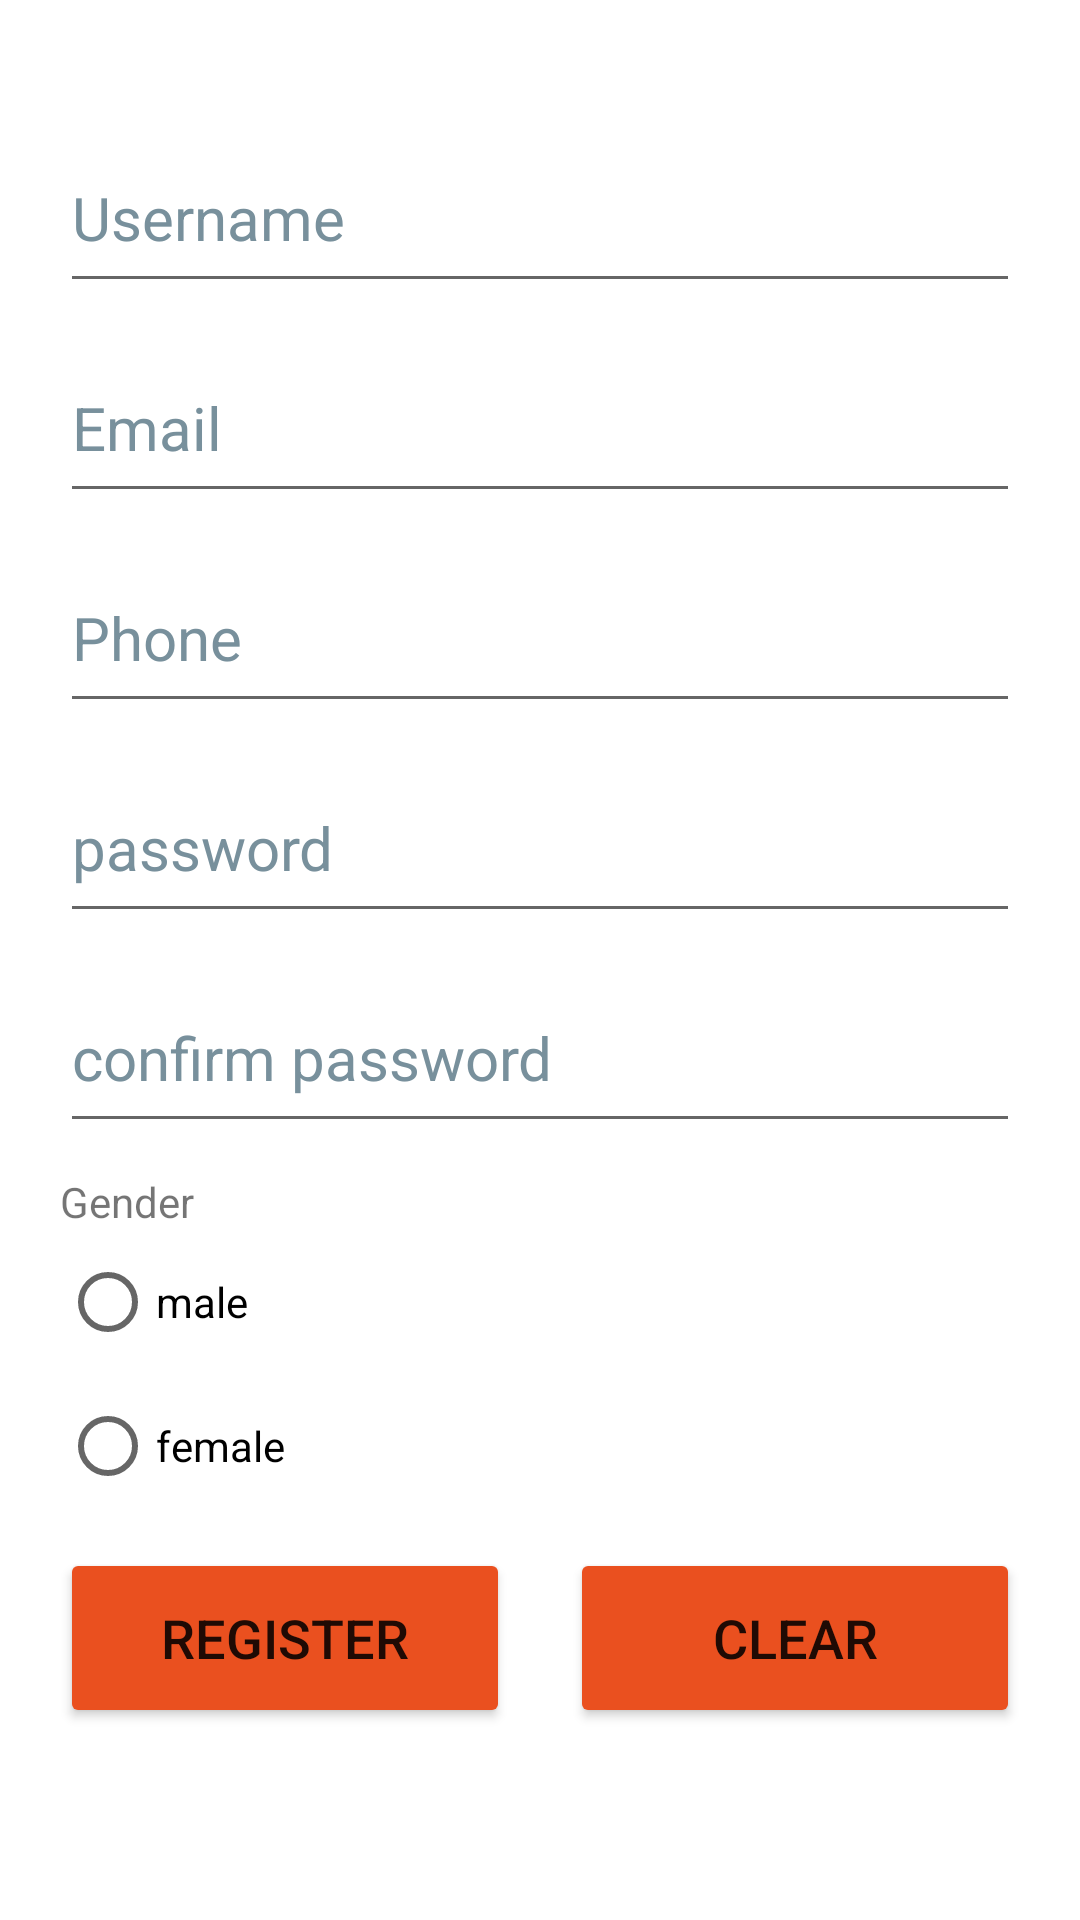

Android layout source for this screen:
<!-- AndroidManifest.xml: application theme Theme.Wagba.NoActionBar -->
<!-- res/layout/activity_signup.xml -->
<?xml version="1.0" encoding="utf-8"?>
<androidx.constraintlayout.widget.ConstraintLayout xmlns:android="http://schemas.android.com/apk/res/android"
    xmlns:app="http://schemas.android.com/apk/res-auto"
    xmlns:tools="http://schemas.android.com/tools"
    android:layout_width="match_parent"
    android:layout_height="match_parent"
    tools:context=".View.SignupActivity">

    <androidx.constraintlayout.widget.ConstraintLayout
        android:layout_width="match_parent"
        android:layout_height="match_parent">

        <EditText
            android:id="@+id/et_username"
            android:layout_width="0dp"
            android:layout_height="60dp"
            android:layout_marginLeft="20dp"

            android:layout_marginRight="20dp"
            android:layout_marginBottom="10dp"
            android:autofillHints="username"

            android:hint="@string/username"

            android:inputType="textPersonName"
            android:textColorHint="#78909C"
            android:textSize="20sp"
            app:layout_constraintBottom_toTopOf="@id/et_email"
            app:layout_constraintEnd_toEndOf="parent"

            app:layout_constraintStart_toStartOf="parent"
            app:layout_constraintTop_toTopOf="parent"
            app:layout_constraintVertical_bias="0.39"
            app:layout_constraintVertical_chainStyle="packed" />


        <EditText
            android:id="@+id/et_email"
            android:layout_width="0dp"
            android:layout_height="60dp"
            android:layout_marginLeft="20dp"

            android:layout_marginRight="20dp"
            android:layout_marginBottom="10dp"
            android:autofillHints="emailAddress"

            android:hint="@string/email"

            android:inputType="textEmailAddress"
            android:textColorHint="#78909C"
            android:textSize="20sp"
            app:layout_constraintBottom_toTopOf="@id/et_phone"
            app:layout_constraintEnd_toEndOf="parent"

            app:layout_constraintStart_toStartOf="parent"
            app:layout_constraintTop_toBottomOf="@id/et_username" />

        <EditText
            android:id="@+id/et_phone"
            android:layout_width="0dp"
            android:layout_height="60dp"
            android:layout_marginLeft="20dp"

            android:layout_marginRight="20dp"

            android:layout_marginBottom="10dp"
            android:autofillHints="phone"
            android:hint="@string/phone"

            android:inputType="phone"

            android:textColorHint="#78909C"
            android:textSize="20sp"
            app:layout_constraintBottom_toTopOf="@id/et_password"
            app:layout_constraintEnd_toEndOf="parent"
            app:layout_constraintStart_toStartOf="parent"
            app:layout_constraintTop_toBottomOf="@id/et_email" />

        <EditText
            android:id="@+id/et_password"
            android:layout_width="0dp"
            android:layout_height="60dp"
            android:layout_marginLeft="20dp"

            android:layout_marginRight="20dp"

            android:layout_marginBottom="10dp"
            android:autofillHints="password"
            android:hint="@string/password"

            android:inputType="textPassword"

            android:textColorHint="#78909C"
            android:textSize="20sp"
            app:layout_constraintBottom_toTopOf="@id/et_confirmPassword"
            app:layout_constraintEnd_toEndOf="parent"
            app:layout_constraintStart_toStartOf="parent"

            app:layout_constraintTop_toBottomOf="@id/et_phone" />

        <EditText
            android:id="@+id/et_confirmPassword"
            android:layout_width="0dp"
            android:layout_height="60dp"
            android:layout_marginLeft="20dp"

            android:layout_marginRight="20dp"

            android:layout_marginBottom="10dp"
            android:autofillHints="password"
            android:hint="@string/confirm_password"

            android:inputType="textPassword"

            android:textColorHint="#78909C"
            android:textSize="20sp"
            app:layout_constraintBottom_toTopOf="@id/rg_gender"
            app:layout_constraintEnd_toEndOf="parent"
            app:layout_constraintStart_toStartOf="parent"
            app:layout_constraintTop_toBottomOf="@id/et_password" />

        <RadioGroup
            android:id="@+id/rg_gender"
            android:layout_width="match_parent"
            android:layout_height="wrap_content"
            android:layout_marginLeft="20dp"
            android:layout_marginRight="20dp"
            android:layout_marginBottom="10dp"
            app:layout_constraintBottom_toTopOf="@id/btn_register"
            app:layout_constraintEnd_toEndOf="parent"
            app:layout_constraintStart_toStartOf="parent"
            app:layout_constraintTop_toBottomOf="@id/et_confirmPassword">

            <TextView
                style="@style/SecondaryText"
                android:layout_width="wrap_content"
                android:layout_height="wrap_content"
                android:layout_weight="1"
                android:text="@string/gender" />

            <RadioButton
                style="@style/SecondaryText"
                android:layout_width="wrap_content"
                android:layout_height="wrap_content"
                android:layout_weight="1"
                android:checked="false"
                android:text="@string/male" />

            <RadioButton
                style="@style/SecondaryText"
                android:layout_width="wrap_content"
                android:layout_height="wrap_content"
                android:layout_weight="1"
                android:text="@string/female" />

        </RadioGroup>

        <Button
            android:id="@+id/btn_register"
            android:layout_width="0dp"
            android:layout_height="60dp"
            android:layout_marginStart="20dp"
            android:backgroundTint="@color/orange"
            android:text="@string/register"
            android:textSize="18sp"
            app:layout_constraintBottom_toBottomOf="parent"
            app:layout_constraintEnd_toStartOf="@id/btn_clear"
            app:layout_constraintStart_toStartOf="parent"
            app:layout_constraintTop_toBottomOf="@id/rg_gender" />

        <Button
            android:id="@+id/btn_clear"
            android:layout_width="0dp"
            android:layout_height="60dp"
            android:layout_marginStart="20dp"
            android:layout_marginEnd="20dp"
            android:backgroundTint="@color/orange"
            android:text="@string/clear"
            android:textSize="18sp"
            app:layout_constraintBottom_toBottomOf="@id/btn_register"
            app:layout_constraintEnd_toEndOf="parent"
            app:layout_constraintStart_toEndOf="@id/btn_register"
            app:layout_constraintTop_toTopOf="@id/btn_register" />
    </androidx.constraintlayout.widget.ConstraintLayout>

</androidx.constraintlayout.widget.ConstraintLayout>
<!-- resources referenced by this layout -->
<resources>
  <color name="orange">#EA501F</color>
  <string name="clear">clear</string>
  <string name="confirm_password">confirm password</string>
  <string name="email">Email</string>
  <string name="female">female</string>
  <string name="gender">Gender</string>
  <string name="male">male</string>
  <string name="password">password</string>
  <string name="phone">Phone</string>
  <string name="register">Register</string>
  <string name="username">Username</string>
  <style name="SecondaryText">
          <item name="android:textSize">14sp</item>
      </style>
  <style name="Theme.Wagba.NoActionBar" parent="Theme.Wagba">
  
  
  
      </style>
  <style name="Theme.Wagba" parent="Theme.MaterialComponents.DayNight.DarkActionBar">
          
          <item name="colorPrimary">@color/orange</item>
          <item name="colorPrimaryVariant">@color/orange2</item>
          <item name="colorOnPrimary">@color/white</item>
          
          <item name="colorSecondary">@color/teal_200</item>
          <item name="colorSecondaryVariant">@color/teal_700</item>
          <item name="colorOnSecondary">@color/black</item>
          
          <item name="android:statusBarColor">?attr/colorPrimaryVariant</item>
          
      </style>
  <color name="orange2">#D63F0E</color>
  <color name="white">#FFFFFFFF</color>
  <color name="teal_200">#FF03DAC5</color>
  <color name="teal_700">#FF018786</color>
  <color name="black">#FF000000</color>
</resources>
